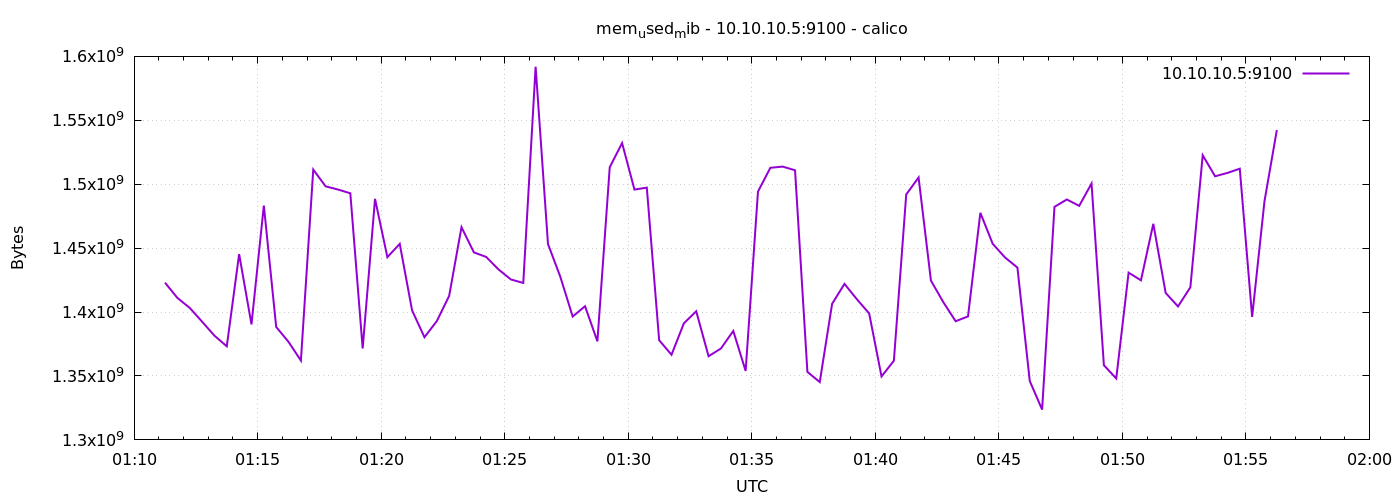

The file beside this chart, header and first rows:
1778548275	1422983168
1778548305	1411100672
1778548335	1403265024
1778548365	1392500736
1778548395	1381535744
1778548425	1373204480
1778548455	1445318656
1778548485	1390350336
1778548515	1483313152
1778548545	1388335104
1778548575	1376665600
1778548605	1362051072
1778548635	1511452672
1778548665	1498341376
1778548695	1495855104
1778548725	1492910080
1778548755	1371508736
1778548785	1488539648
1778548815	1442934784
1778548845	1453355008
1778548875	1401303040
1778548905	1380319232
1778548935	1392906240
1778548965	1412616192
1778548995	1466388480
1778549025	1446682624
1778549055	1443106816
1778549085	1433300992
1778549115	1425498112
1778549145	1422766080
1778549175	1591902208
1778549205	1453268992
1778549235	1427570688
1778549265	1396490240
1778549295	1404575744
1778549325	1377091584
1778549355	1513299968
1778549385	1532194816
1778549415	1495814144
1778549445	1497305088
1778549475	1377976320
1778549505	1366609920
1778549535	1391194112
1778549565	1400614912
1778549595	1365450752
1778549625	1371492352
1778549655	1385230336
1778549685	1353936896
1778549715	1494282240
1778549745	1512841216
1778549775	1513775104
1778549805	1510907904
1778549835	1353187328
1778549865	1345241088
1778549895	1406447616
1778549925	1422028800
1778549955	1410076672
1778549985	1398898688
1778550015	1349615616
1778550045	1361960960
1778550075	1491976192
... 30 more rows
